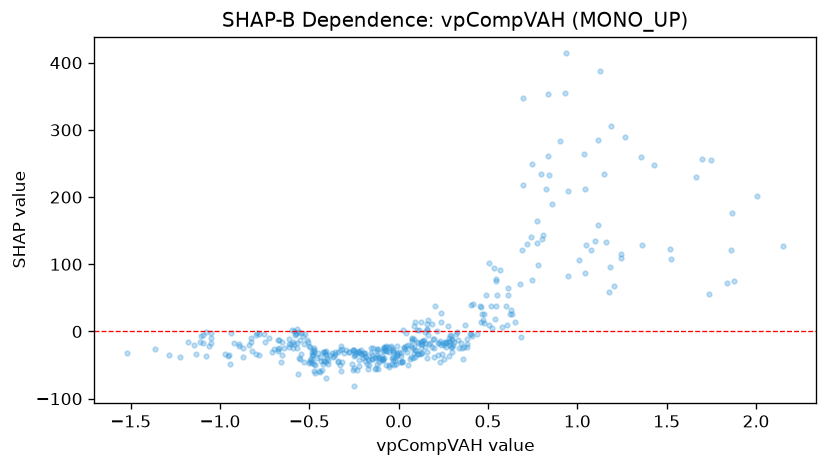

Source data for this figure (header and first rows):
feature_value, shap_value
-0.09399, -43.14
-0.1233, -48.18
-1.06, -21.85
0.1564, -30.49
-0.1086, -44.82
0.3653, -22.43
-0.3307, -50.21
-0.5486, -1.531
-0.2121, -33.33
0.1953, -11.27
-0.1548, -32.64
-0.4835, -30.46
-0.1191, -35.59
-0.4198, -30.04
-0.06867, -23.5
-1.078, -36.31
-0.8934, -22.03
-0.4963, -22.89
0.06585, -41.31
-0.3211, -21.76
-1.286, -35.68
-1.52, -32.04
0.0844, -32.75
-0.1872, -32.33
0.4064, -4.213
-0.2224, -51.06
-0.1425, -23.97
0.4793, 12.61
0.2623, -16.41
0.9485, 81.93
1.042, 87.11
0.9039, 282.8
0.1768, -17.46
-0.1479, -41.61
-1.18, -15.14
-0.7484, -15.98
0.2658, -23.07
0.1028, -16.19
0.05376, -20.51
-0.4739, -27.85
-0.5716, 3.451
-0.5952, 2.552
0.1463, -16.91
1.189, 306.1
0.06658, -37.77
-0.008497, -34.59
1.27, 289.2
0.0727, -25.12
0.229, -14.07
0.4095, -6.183
-0.411, -30.17
0.1496, -23.34
0.296, -23.25
-0.2155, -31.64
-0.9406, -2.776
-1.132, -33.03
-1.08, -1.359
-1.048, -1.967
-0.5019, -21.28
0.3033, -19.37
... 374 more rows
